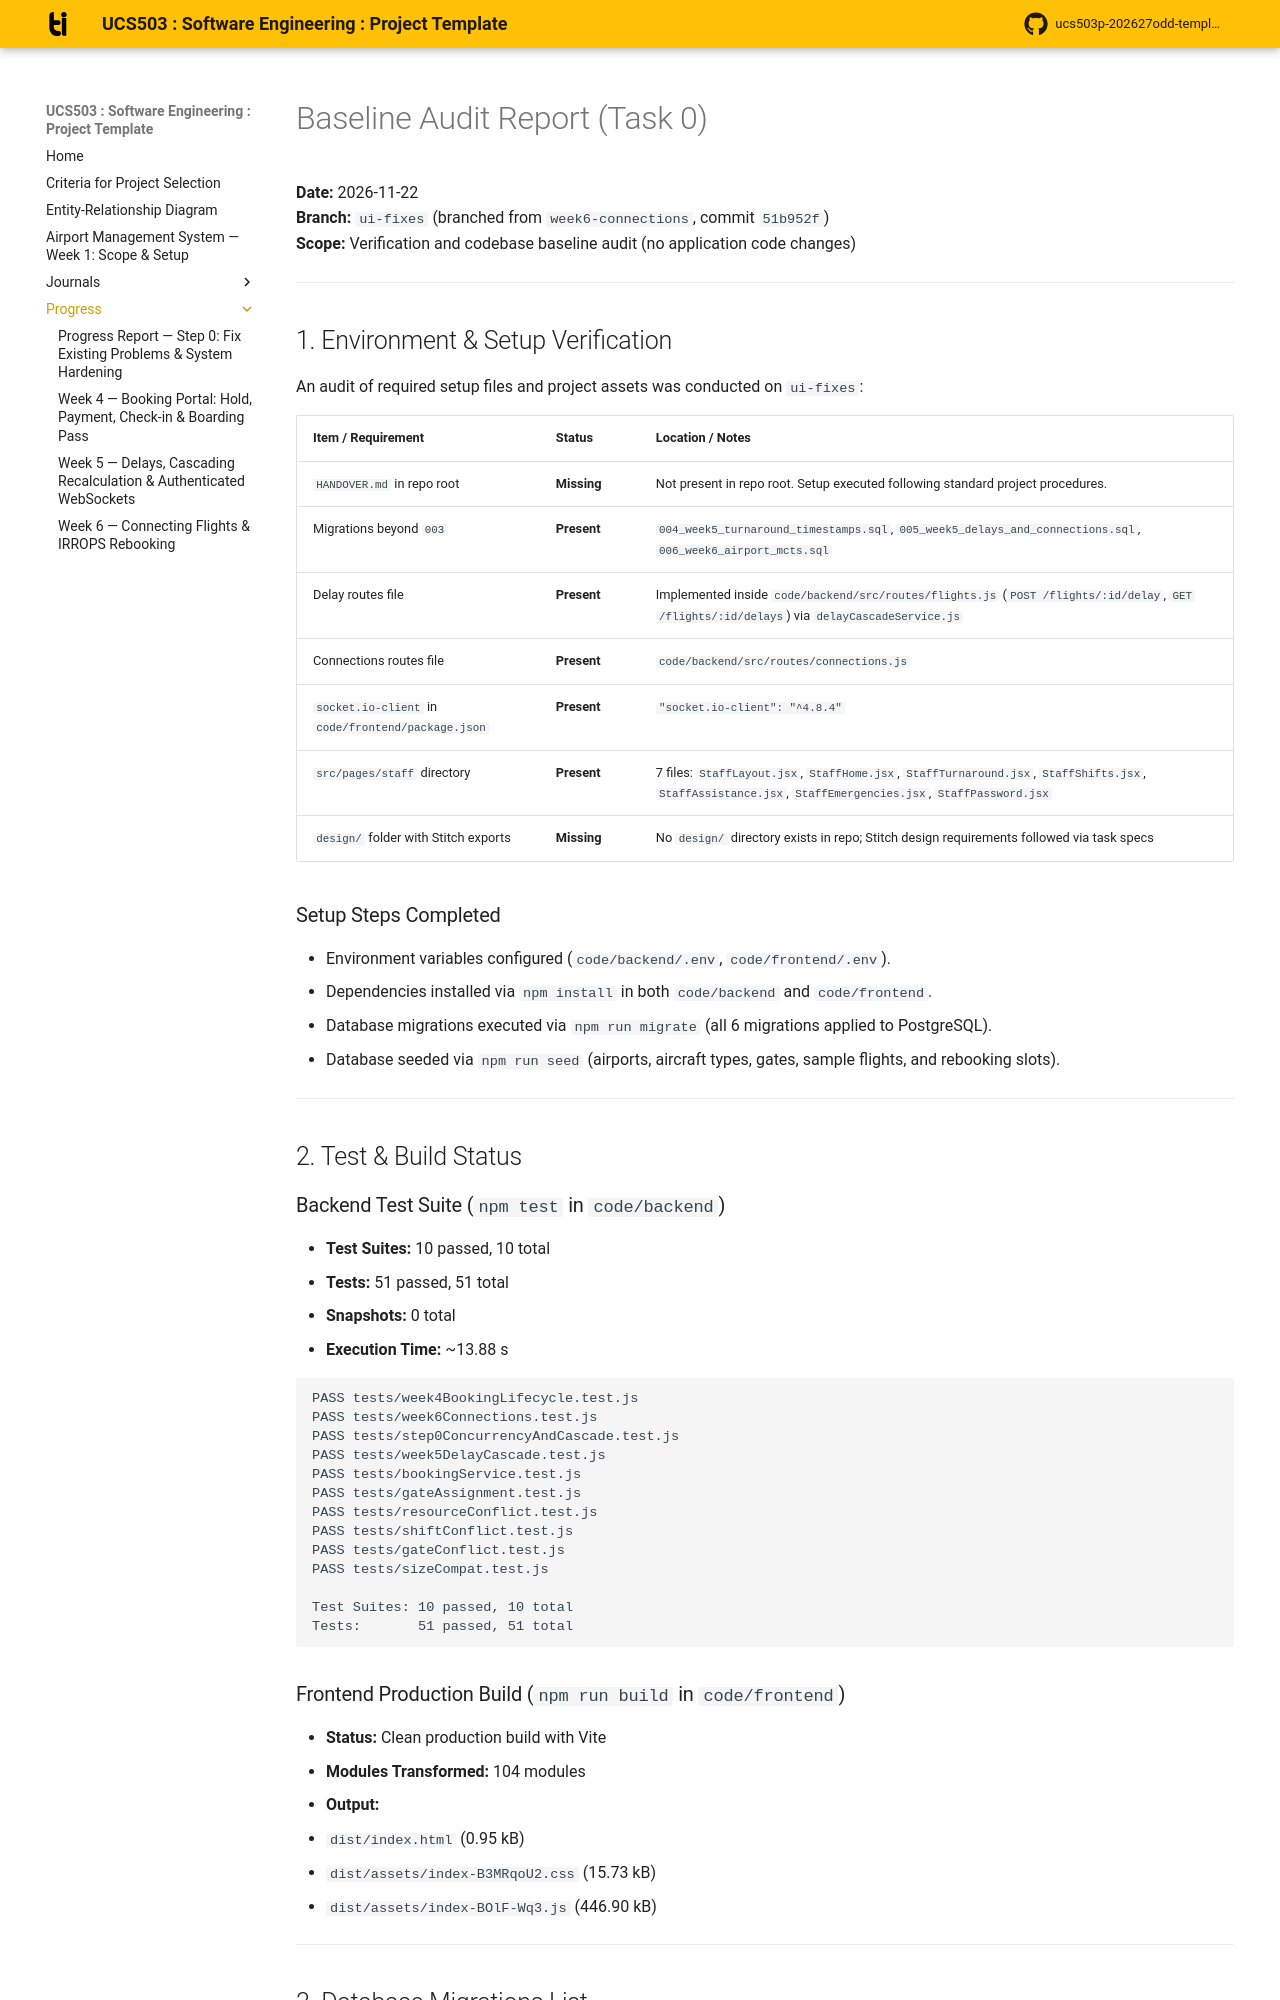

repository: ashmitab30/UCS503-2627-airport-management-system · page: progress/baseline/index.html · generator: mkdocs

# Baseline Audit Report (Task 0)

**Date:** 2026-11-22  
**Branch:** `ui-fixes` (branched from `week6-connections`, commit `51b952f`)  
**Scope:** Verification and codebase baseline audit (no application code changes)

---

## 1. Environment & Setup Verification

An audit of required setup files and project assets was conducted on `ui-fixes`:

| Item / Requirement | Status | Location / Notes |
|---|---|---|
| `HANDOVER.md` in repo root | **Missing** | Not present in repo root. Setup executed following standard project procedures. |
| Migrations beyond `003` | **Present** | `004_week5_turnaround_timestamps.sql`, `005_week5_delays_and_connections.sql`, `006_week6_airport_mcts.sql` |
| Delay routes file | **Present** | Implemented inside `code/backend/src/routes/flights.js` (`POST /flights/:id/delay`, `GET /flights/:id/delays`) via `delayCascadeService.js` |
| Connections routes file | **Present** | `code/backend/src/routes/connections.js` |
| `socket.io-client` in `code/frontend/package.json` | **Present** | `"socket.io-client": "^4.8.4"` |
| `src/pages/staff` directory | **Present** | 7 files: `StaffLayout.jsx`, `StaffHome.jsx`, `StaffTurnaround.jsx`, `StaffShifts.jsx`, `StaffAssistance.jsx`, `StaffEmergencies.jsx`, `StaffPassword.jsx` |
| `design/` folder with Stitch exports | **Missing** | No `design/` directory exists in repo; Stitch design requirements followed via task specs |

### Setup Steps Completed
- Environment variables configured (`code/backend/.env`, `code/frontend/.env`).
- Dependencies installed via `npm install` in both `code/backend` and `code/frontend`.
- Database migrations executed via `npm run migrate` (all 6 migrations applied to PostgreSQL).
- Database seeded via `npm run seed` (airports, aircraft types, gates, sample flights, and rebooking slots).

---

## 2. Test & Build Status

### Backend Test Suite (`npm test` in `code/backend`)
- **Test Suites:** 10 passed, 10 total
- **Tests:** 51 passed, 51 total
- **Snapshots:** 0 total
- **Execution Time:** ~13.88 s

```text
PASS tests/week4BookingLifecycle.test.js
PASS tests/week6Connections.test.js
PASS tests/step0ConcurrencyAndCascade.test.js
PASS tests/week5DelayCascade.test.js
PASS tests/bookingService.test.js
PASS tests/gateAssignment.test.js
PASS tests/resourceConflict.test.js
PASS tests/shiftConflict.test.js
PASS tests/gateConflict.test.js
PASS tests/sizeCompat.test.js

Test Suites: 10 passed, 10 total
Tests:       51 passed, 51 total
```

### Frontend Production Build (`npm run build` in `code/frontend`)
- **Status:** Clean production build with Vite
- **Modules Transformed:** 104 modules
- **Output:**
  - `dist/index.html` (0.95 kB)
  - `dist/assets/index-B3MRqoU2.css` (15.73 kB)
  - `dist/assets/index-BOlF-Wq3.js` (446.90 kB)

---
